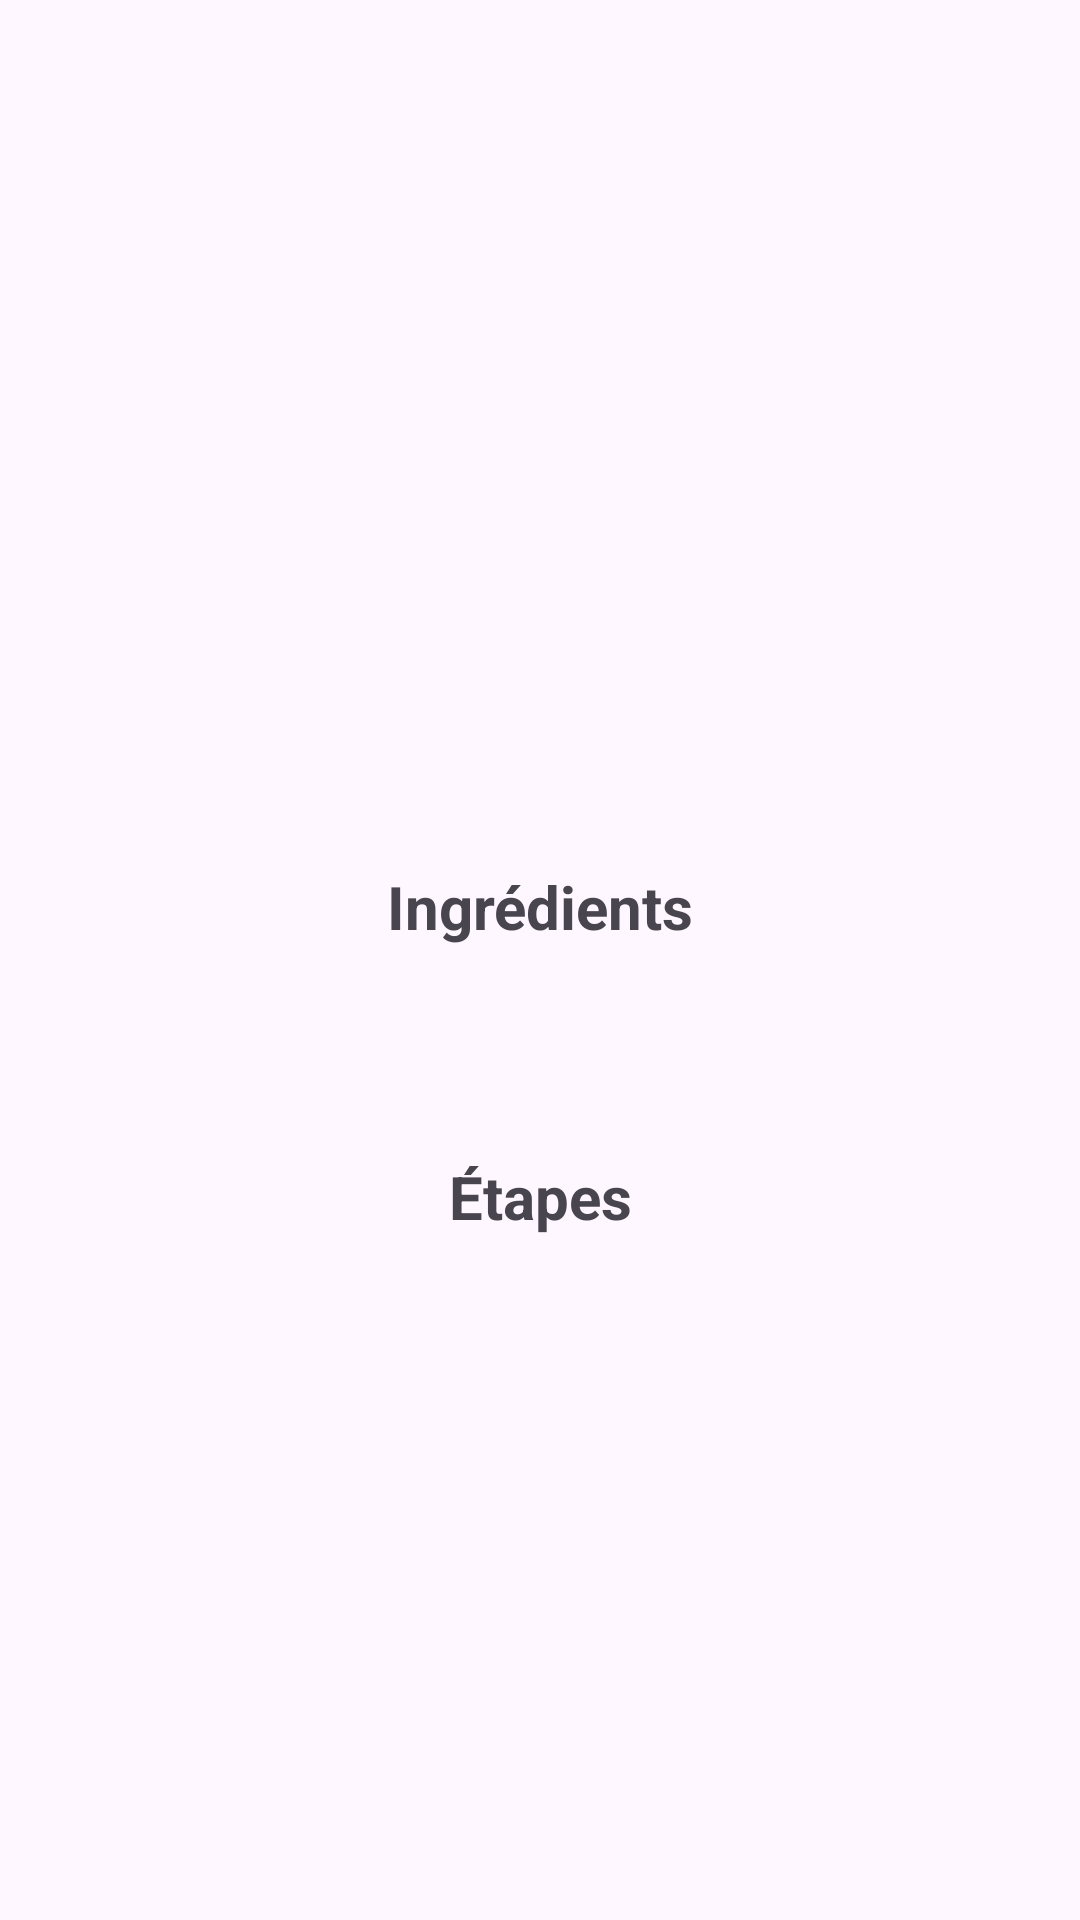

Android layout source for this screen:
<!-- AndroidManifest.xml: application theme Theme.Makeyourpizza -->
<!-- res/layout/activity_pizza_detail.xml -->
<?xml version="1.0" encoding="utf-8"?>
<androidx.constraintlayout.widget.ConstraintLayout
    xmlns:android="http://schemas.android.com/apk/res/android"
    xmlns:app="http://schemas.android.com/apk/res-auto"
    android:layout_width="match_parent"
    android:layout_height="match_parent">

    <ImageView
        android:id="@+id/pizzaImage"
        android:layout_width="match_parent"
        android:layout_height="200dp"
        app:layout_constraintTop_toTopOf="parent"
        app:layout_constraintBottom_toTopOf="@+id/pizzaName"/>

    <TextView
        android:id="@+id/pizzaName"
        android:layout_width="wrap_content"
        android:layout_height="wrap_content"
        app:layout_constraintTop_toBottomOf="@id/pizzaImage"
        app:layout_constraintStart_toStartOf="parent"
        app:layout_constraintEnd_toEndOf="parent"
        android:textStyle="bold"
        android:textSize="24sp"
        android:paddingTop="16dp"/>

    <TextView
        android:id="@+id/pizzaPrice"
        android:layout_width="wrap_content"
        android:layout_height="wrap_content"
        app:layout_constraintTop_toBottomOf="@id/pizzaName"
        app:layout_constraintStart_toStartOf="parent"
        app:layout_constraintEnd_toEndOf="parent"
        android:textSize="18sp"/>

    <TextView
        android:id="@+id/ingredientsTitle"
        android:layout_width="wrap_content"
        android:layout_height="wrap_content"
        android:text="Ingrédients"
        android:textStyle="bold"
        android:textSize="20sp"
        android:layout_marginTop="16dp"
        app:layout_constraintTop_toBottomOf="@id/pizzaPrice"
        app:layout_constraintStart_toStartOf="parent"
        app:layout_constraintEnd_toEndOf="parent"/>

    <TextView
        android:id="@+id/ingredientsContent"
        android:layout_width="match_parent"
        android:layout_height="wrap_content"
        android:textSize="16sp"
        android:padding="16dp"
        app:layout_constraintTop_toBottomOf="@id/ingredientsTitle"
        app:layout_constraintStart_toStartOf="parent"
        app:layout_constraintEnd_toEndOf="parent"/>

    <TextView
        android:id="@+id/etapesTitle"
        android:layout_width="wrap_content"
        android:layout_height="wrap_content"
        android:text="Étapes"
        android:textStyle="bold"
        android:textSize="20sp"
        android:layout_marginTop="16dp"
        app:layout_constraintTop_toBottomOf="@id/ingredientsContent"
        app:layout_constraintStart_toStartOf="parent"
        app:layout_constraintEnd_toEndOf="parent"/>

    <TextView
        android:id="@+id/pizzaDescription"
        android:layout_width="match_parent"
        android:layout_height="wrap_content"
        android:textSize="16sp"
        android:padding="16dp"
        app:layout_constraintTop_toBottomOf="@id/etapesTitle"
        app:layout_constraintStart_toStartOf="parent"
        app:layout_constraintEnd_toEndOf="parent"/>

</androidx.constraintlayout.widget.ConstraintLayout>
<!-- resources referenced by this layout -->
<resources>
  <style name="Theme.Makeyourpizza" parent="Base.Theme.Makeyourpizza" />
  <style name="Base.Theme.Makeyourpizza" parent="Theme.Material3.DayNight.NoActionBar">
          
          
      </style>
</resources>
